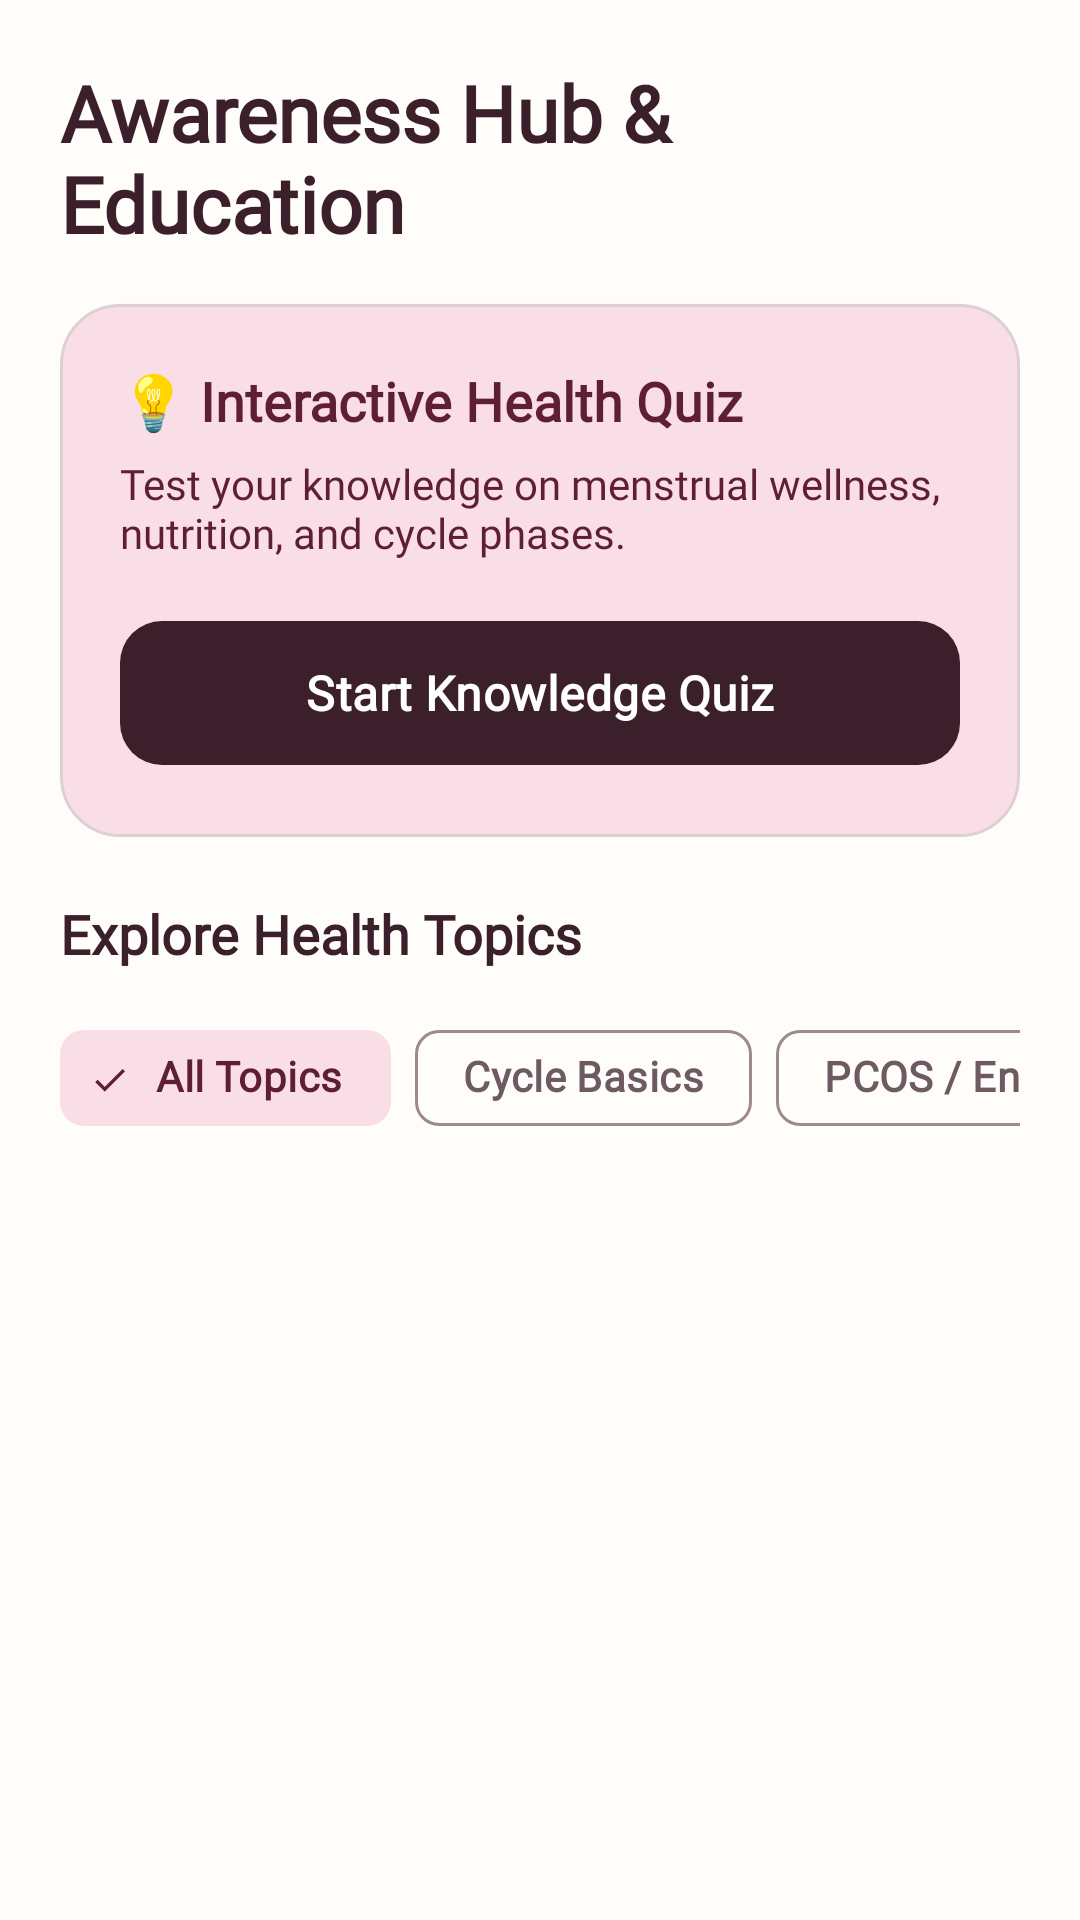

Android layout source for this screen:
<!-- AndroidManifest.xml: application theme Theme.Mahila -->
<!-- res/layout/fragment_awareness.xml -->
<?xml version="1.0" encoding="utf-8"?>
<androidx.core.widget.NestedScrollView xmlns:android="http://schemas.android.com/apk/res/android"
    xmlns:app="http://schemas.android.com/apk/res-auto"
    android:layout_width="match_parent"
    android:layout_height="match_parent"
    android:background="?attr/colorSurface"
    android:fillViewport="true">

    <LinearLayout
        android:layout_width="match_parent"
        android:layout_height="wrap_content"
        android:orientation="vertical"
        android:padding="20dp"
        android:paddingBottom="56dp">

        <TextView
            android:layout_width="wrap_content"
            android:layout_height="wrap_content"
            android:text="Awareness Hub &amp; Education"
            android:textSize="26sp"
            android:textColor="?attr/colorOnSurface"
            android:textStyle="bold"
            android:layout_marginBottom="16dp"
            android:fontFamily="@font/nunito" />

        
        <com.google.android.material.card.MaterialCardView
            android:layout_width="match_parent"
            android:layout_height="wrap_content"
            app:cardCornerRadius="20dp"
            app:cardElevation="1dp"
            app:strokeColor="?attr/colorOutlineVariant"
            app:strokeWidth="1dp"
            app:cardBackgroundColor="?attr/colorSecondaryContainer"
            android:layout_marginBottom="20dp">

            <LinearLayout
                android:layout_width="match_parent"
                android:layout_height="wrap_content"
                android:orientation="vertical"
                android:padding="20dp">

                <TextView
                    android:layout_width="wrap_content"
                    android:layout_height="wrap_content"
                    android:text="💡 Interactive Health Quiz"
                    android:textSize="18sp"
                    android:textColor="?attr/colorOnSecondaryContainer"
                    android:textStyle="bold"
                    android:fontFamily="@font/nunito" />

                <TextView
                    android:layout_width="match_parent"
                    android:layout_height="wrap_content"
                    android:text="Test your knowledge on menstrual wellness, nutrition, and cycle phases."
                    android:textSize="14sp"
                    android:textColor="?attr/colorOnSecondaryContainer"
                    android:layout_marginTop="6dp"
                    android:layout_marginBottom="16dp"
                    android:fontFamily="@font/nunito" />

                <com.google.android.material.button.MaterialButton
                    android:id="@+id/btn_start_quiz"
                    android:layout_width="match_parent"
                    android:layout_height="56dp"
                    android:text="Start Knowledge Quiz"
                    android:textSize="16sp"
                    app:cornerRadius="14dp"
                    android:fontFamily="@font/nunito" />
            </LinearLayout>
        </com.google.android.material.card.MaterialCardView>

        
        <TextView
            android:layout_width="wrap_content"
            android:layout_height="wrap_content"
            android:text="Explore Health Topics"
            android:textSize="18sp"
            android:textColor="?attr/colorOnSurface"
            android:textStyle="bold"
            android:layout_marginBottom="12dp"
            android:fontFamily="@font/nunito" />

        <HorizontalScrollView
            android:layout_width="match_parent"
            android:layout_height="wrap_content"
            android:scrollbars="none"
            android:layout_marginBottom="16dp">

            <com.google.android.material.chip.ChipGroup
                android:id="@+id/cg_awareness_filters"
                android:layout_width="wrap_content"
                android:layout_height="wrap_content"
                app:singleLine="true"
                app:singleSelection="true">

                <com.google.android.material.chip.Chip
                    android:id="@+id/chip_filter_all"
                    android:layout_width="wrap_content"
                    android:layout_height="wrap_content"
                    android:text="All Topics"
                    android:checked="true"
                    style="@style/Widget.Material3.Chip.Filter"
                    android:fontFamily="@font/nunito" />

                <com.google.android.material.chip.Chip
                    android:id="@+id/chip_filter_basics"
                    android:layout_width="wrap_content"
                    android:layout_height="wrap_content"
                    android:text="Cycle Basics"
                    style="@style/Widget.Material3.Chip.Filter"
                    android:fontFamily="@font/nunito" />

                <com.google.android.material.chip.Chip
                    android:id="@+id/chip_filter_pcos"
                    android:layout_width="wrap_content"
                    android:layout_height="wrap_content"
                    android:text="PCOS / Endometriosis"
                    style="@style/Widget.Material3.Chip.Filter"
                    android:fontFamily="@font/nunito" />

                <com.google.android.material.chip.Chip
                    android:id="@+id/chip_filter_hygiene"
                    android:layout_width="wrap_content"
                    android:layout_height="wrap_content"
                    android:text="Hygiene &amp; Safety"
                    style="@style/Widget.Material3.Chip.Filter"
                    android:fontFamily="@font/nunito" />

                <com.google.android.material.chip.Chip
                    android:id="@+id/chip_filter_myths"
                    android:layout_width="wrap_content"
                    android:layout_height="wrap_content"
                    android:text="Myths vs Facts"
                    style="@style/Widget.Material3.Chip.Filter"
                    android:fontFamily="@font/nunito" />
            </com.google.android.material.chip.ChipGroup>
        </HorizontalScrollView>

        <LinearLayout
            android:id="@+id/container_categories"
            android:layout_width="match_parent"
            android:layout_height="wrap_content"
            android:orientation="vertical"
            android:paddingBottom="48dp" />

    </LinearLayout>
</androidx.core.widget.NestedScrollView>
<!-- resources referenced by this layout -->
<resources>
  <style name="Theme.Mahila" parent="Base.Theme.Mahila" />
  <color name="md_theme_light_primary">#3B1F2B</color>
  <color name="md_theme_light_onPrimary">#FFFFFF</color>
  <color name="md_theme_light_primaryContainer">#F3E8EC</color>
  <color name="md_theme_light_onPrimaryContainer">#3B1F2B</color>
  <color name="md_theme_light_secondary">#D87093</color>
  <color name="md_theme_light_onSecondary">#FFFFFF</color>
  <color name="md_theme_light_secondaryContainer">#FADEE7</color>
  <color name="md_theme_light_onSecondaryContainer">#5E1E34</color>
  <color name="md_theme_light_tertiary">#7DA183</color>
  <color name="md_theme_light_onTertiary">#FFFFFF</color>
  <color name="md_theme_light_tertiaryContainer">#E4EFE6</color>
  <color name="md_theme_light_onTertiaryContainer">#253D2A</color>
  <color name="md_theme_light_error">#BA1A1A</color>
  <color name="md_theme_light_onError">#FFFFFF</color>
  <color name="md_theme_light_errorContainer">#FFDAD6</color>
  <color name="md_theme_light_onErrorContainer">#410002</color>
  <color name="md_theme_light_surface">#FFFDF9</color>
  <color name="md_theme_light_onSurface">#3B1F2B</color>
  <color name="md_theme_light_surfaceVariant">#EFE1D9</color>
  <color name="md_theme_light_onSurfaceVariant">#6E5A63</color>
  <color name="md_theme_light_surfaceContainerLowest">#FFFFFF</color>
  <color name="md_theme_light_surfaceContainerLow">#FBF5F1</color>
  <color name="md_theme_light_surfaceContainer">#F5EBE6</color>
  <color name="md_theme_light_surfaceContainerHigh">#EFE1D9</color>
  <color name="md_theme_light_surfaceContainerHighest">#E6D6CC</color>
  <color name="md_theme_light_outline">#9E8892</color>
  <color name="md_theme_light_outlineVariant">#DCD0D5</color>
  <color name="md_theme_light_background">#FFFDF9</color>
  <style name="TextAppearance.Mahila.TitleLarge" parent="TextAppearance.Material3.TitleLarge">
          <item name="fontFamily">@font/nunito</item>
          <item name="android:fontFamily">@font/nunito</item>
          <item name="android:textSize">22sp</item>
          <item name="android:textStyle">bold</item>
      </style>
  <style name="TextAppearance.Mahila.TitleMedium" parent="TextAppearance.Material3.TitleMedium">
          <item name="fontFamily">@font/nunito</item>
          <item name="android:fontFamily">@font/nunito</item>
          <item name="android:textSize">16sp</item>
          <item name="android:textStyle">bold</item>
      </style>
  <style name="TextAppearance.Mahila.TitleSmall" parent="TextAppearance.Material3.TitleSmall">
          <item name="fontFamily">@font/nunito</item>
          <item name="android:fontFamily">@font/nunito</item>
          <item name="android:textSize">14sp</item>
          <item name="android:textStyle">bold</item>
      </style>
  <style name="TextAppearance.Mahila.BodySmall" parent="TextAppearance.Material3.BodySmall">
          <item name="fontFamily">@font/nunito</item>
          <item name="android:fontFamily">@font/nunito</item>
          <item name="android:textSize">12sp</item>
      </style>
  <style name="TextAppearance.Mahila.LabelMedium" parent="TextAppearance.Material3.LabelMedium">
          <item name="fontFamily">@font/nunito</item>
          <item name="android:fontFamily">@font/nunito</item>
          <item name="android:textSize">12sp</item>
          <item name="android:textStyle">bold</item>
      </style>
  <style name="TextAppearance.Mahila.LabelSmall" parent="TextAppearance.Material3.LabelSmall">
          <item name="fontFamily">@font/nunito</item>
          <item name="android:fontFamily">@font/nunito</item>
          <item name="android:textSize">11sp</item>
      </style>
  <style name="Widget.Mahila.Button" parent="Widget.Material3.Button">
          <item name="android:minHeight">48dp</item>
          <item name="cornerRadius">16dp</item>
          <item name="android:textAllCaps">false</item>
          <item name="android:fontFamily">@font/nunito</item>
      </style>
  <color name="bottom_nav_tint">#3B1F2B</color>
</resources>
